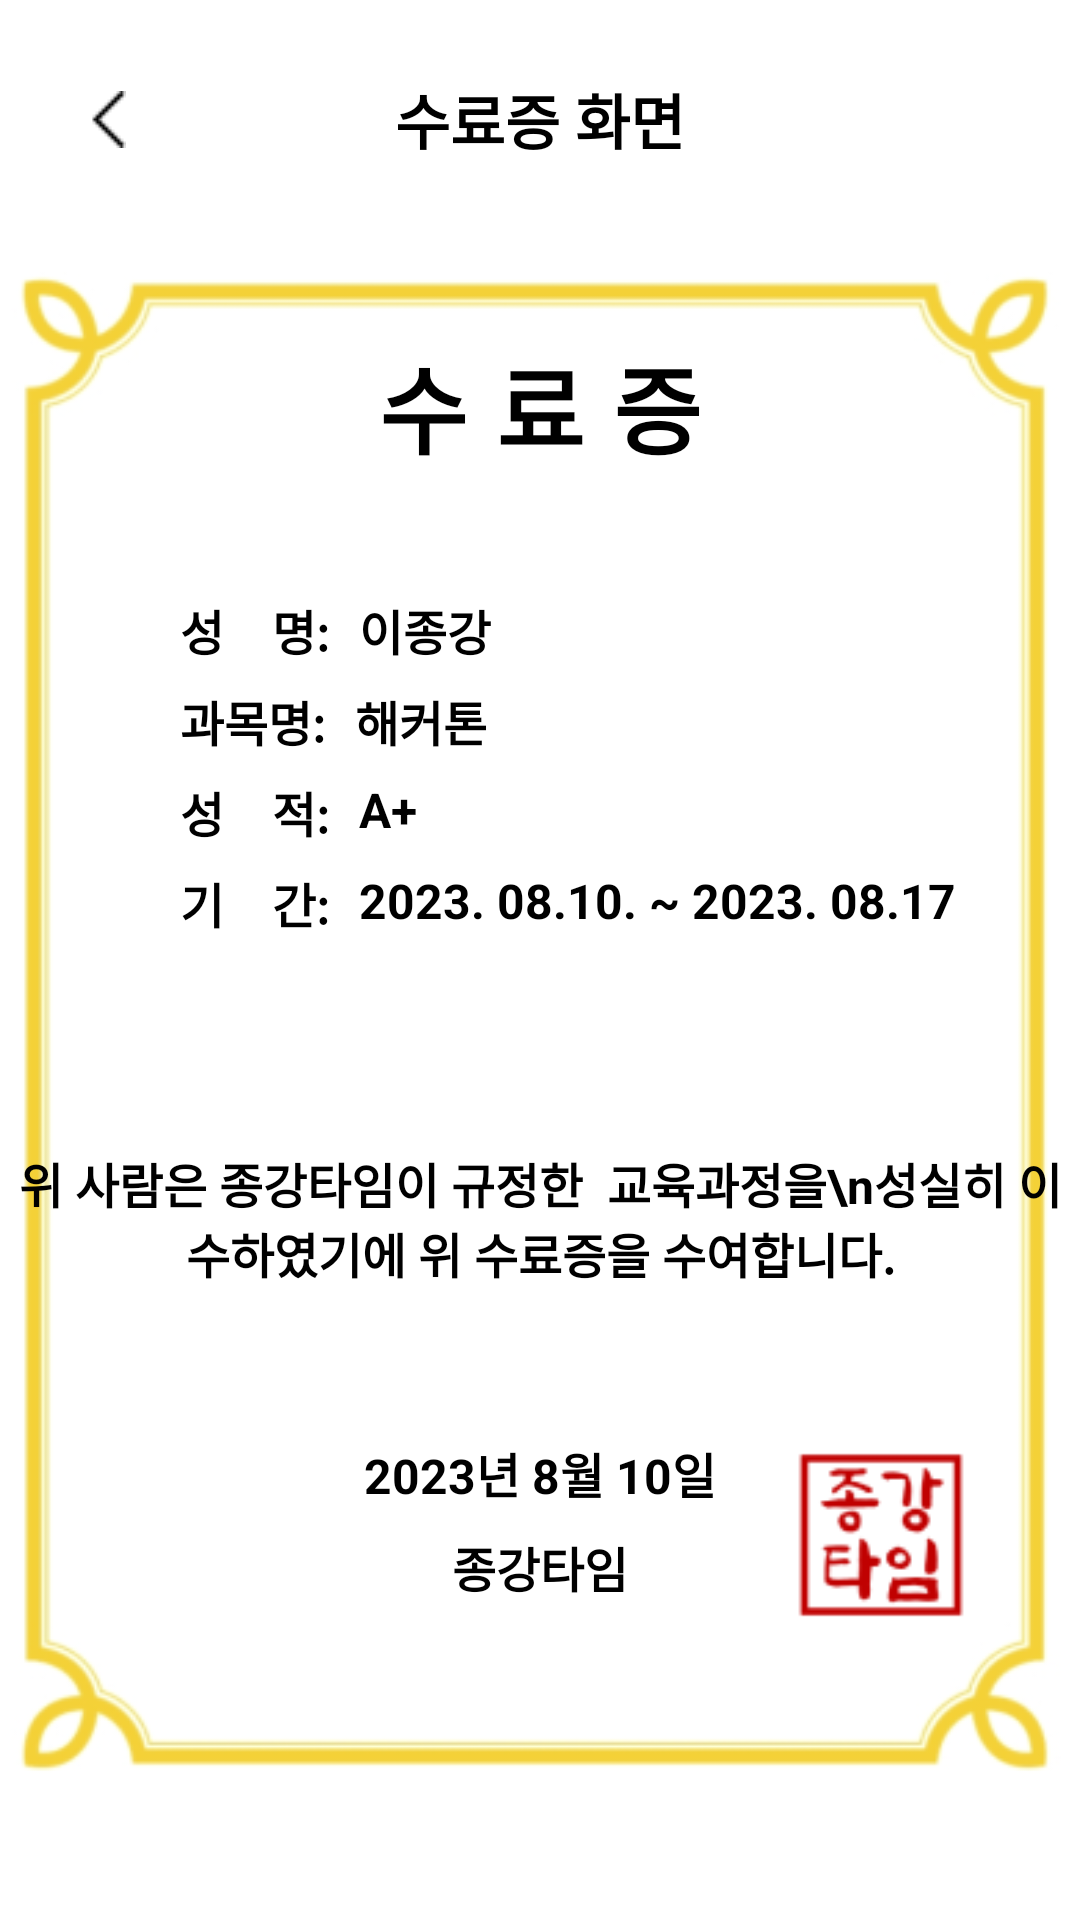

Produce the Android XML layout that renders to this screen, including the resource entries it uses.
<!-- AndroidManifest.xml: application theme Theme.Jonggangtime -->
<!-- res/layout/activity_certificate.xml -->
<?xml version="1.0" encoding="utf-8"?>
<androidx.constraintlayout.widget.ConstraintLayout xmlns:android="http://schemas.android.com/apk/res/android"
    xmlns:app="http://schemas.android.com/apk/res-auto"
    xmlns:tools="http://schemas.android.com/tools"
    android:layout_width="match_parent"
    android:layout_height="match_parent"
    tools:context=".UI.Profile.CertificateActivity">

    <ImageView
        android:id="@+id/certificate_back_btn"
        android:layout_width="wrap_content"
        android:layout_height="wrap_content"
        android:src="@drawable/back_arrow"
        android:padding="10dp"
        app:layout_constraintTop_toTopOf="@id/certificate_tv"
        app:layout_constraintBottom_toBottomOf="@id/certificate_tv"
        app:layout_constraintStart_toStartOf="parent"
        android:layout_marginStart="20dp"/>

    <TextView
        android:id="@+id/certificate_tv"
        android:layout_width="wrap_content"
        android:layout_height="wrap_content"
        android:text = "수료증 화면"
        android:textStyle="bold"
        android:textSize="20dp"
        android:textColor="@color/black"
        app:layout_constraintStart_toStartOf="parent"
        app:layout_constraintEnd_toEndOf="parent"
        app:layout_constraintTop_toTopOf="parent"
        android:layout_marginTop="25dp"/>

    <ImageView
        android:id="@+id/certificate_frame_iv"
        android:layout_width="match_parent"
        android:layout_height="wrap_content"
        android:src="@drawable/frame"
        app:layout_constraintTop_toBottomOf="@id/certificate_tv"
        app:layout_constraintBottom_toBottomOf="parent"
        android:layout_marginBottom="10dp"/>

    <TextView
        android:id="@+id/certificate_title_tv"
        android:layout_width="wrap_content"
        android:layout_height="wrap_content"
        android:text="수료증"
        android:letterSpacing="0.3"
        android:textColor="@color/black"
        android:textSize="32dp"
        android:textStyle="bold"
        app:layout_constraintStart_toStartOf="@id/certificate_frame_iv"
        app:layout_constraintEnd_toEndOf="@id/certificate_frame_iv"
        app:layout_constraintTop_toTopOf="@id/certificate_frame_iv"
        android:layout_marginTop="55dp"/>

    <TextView
        android:id="@+id/certificate_name_tv"
        android:layout_width="wrap_content"
        android:layout_height="wrap_content"
        android:text="성    명:"
        android:textColor="@color/black"
        android:textSize="16dp"
        android:textStyle="bold"
        app:layout_constraintStart_toStartOf="parent"
        app:layout_constraintTop_toBottomOf="@id/certificate_title_tv"
        android:layout_marginStart="60dp"
        android:layout_marginTop="40dp"/>

    <TextView
        android:id="@+id/certificate_name_content_tv"
        android:layout_width="wrap_content"
        android:layout_height="wrap_content"
        android:text="이종강"
        android:textColor="@color/black"
        android:textSize="16dp"
        android:textStyle="bold"
        app:layout_constraintStart_toEndOf="@id/certificate_name_tv"
        app:layout_constraintTop_toBottomOf="@id/certificate_title_tv"
        android:layout_marginStart="10dp"
        android:layout_marginTop="40dp"/>

    <TextView
        android:id="@+id/certificate_lecture_tv"
        android:layout_width="wrap_content"
        android:layout_height="wrap_content"
        android:text="과목명:"
        android:textColor="@color/black"
        android:textSize="16dp"
        android:textStyle="bold"
        app:layout_constraintStart_toStartOf="parent"
        app:layout_constraintTop_toBottomOf="@id/certificate_name_tv"
        android:layout_marginStart="60dp"
        android:layout_marginTop="7dp"/>

    <TextView
        android:id="@+id/certificate_lecture_content_tv"
        android:layout_width="wrap_content"
        android:layout_height="wrap_content"
        android:text="해커톤"
        android:textColor="@color/black"
        android:textSize="16dp"
        android:textStyle="bold"
        app:layout_constraintStart_toEndOf="@id/certificate_lecture_tv"
        app:layout_constraintTop_toBottomOf="@id/certificate_name_tv"
        android:layout_marginStart="10dp"
        android:layout_marginTop="7dp"/>

    <TextView
        android:id="@+id/certificate_score_tv"
        android:layout_width="wrap_content"
        android:layout_height="wrap_content"
        android:text="성    적:"
        android:textColor="@color/black"
        android:textSize="16dp"
        android:textStyle="bold"
        app:layout_constraintStart_toStartOf="parent"
        app:layout_constraintTop_toBottomOf="@id/certificate_lecture_tv"
        android:layout_marginStart="60dp"
        android:layout_marginTop="7dp"/>

    <TextView
        android:id="@+id/certificate_score_content_tv"
        android:layout_width="wrap_content"
        android:layout_height="wrap_content"
        android:text="A+"
        android:textColor="@color/black"
        android:textSize="16dp"
        android:textStyle="bold"
        app:layout_constraintStart_toEndOf="@id/certificate_score_tv"
        app:layout_constraintTop_toBottomOf="@id/certificate_lecture_tv"
        android:layout_marginStart="10dp"
        android:layout_marginTop="7dp"/>

    <TextView
        android:id="@+id/certificate_duration_tv"
        android:layout_width="wrap_content"
        android:layout_height="wrap_content"
        android:text="기    간:"
        android:textColor="@color/black"
        android:textSize="16dp"
        android:textStyle="bold"
        app:layout_constraintStart_toStartOf="parent"
        app:layout_constraintTop_toBottomOf="@id/certificate_score_tv"
        android:layout_marginStart="60dp"
        android:layout_marginTop="7dp"/>

    <TextView
        android:id="@+id/certificate_duration_content_tv"
        android:layout_width="wrap_content"
        android:layout_height="wrap_content"
        android:text="2023. 08.10. ~ 2023. 08.17"
        android:textColor="@color/black"
        android:textSize="16dp"
        android:textStyle="bold"
        app:layout_constraintStart_toEndOf="@id/certificate_score_tv"
        app:layout_constraintTop_toBottomOf="@id/certificate_score_tv"
        android:layout_marginStart="10dp"
        android:layout_marginTop="7dp"/>

    <TextView
        android:id="@+id/certificate_content_tv"
        android:layout_width="wrap_content"
        android:layout_height="wrap_content"
        android:text="위 사람은 종강타임이 규정한  교육과정을\n성실히 이수하였기에 위 수료증을 수여합니다."
        android:textStyle="bold"
        android:textSize="16dp"
        android:textColor="@color/black"
        android:gravity="center_horizontal"
        app:layout_constraintTop_toBottomOf="@id/certificate_duration_tv"
        app:layout_constraintStart_toStartOf="parent"
        app:layout_constraintEnd_toEndOf="parent"
        android:layout_marginTop="70dp"/>

    <TextView
        android:id="@+id/certificate_date_tv"
        android:layout_width="wrap_content"
        android:layout_height="wrap_content"
        android:textColor="@color/black"
        android:textSize="16dp"
        android:textStyle="bold"
        android:text="2023년 8월 10일"
        app:layout_constraintTop_toBottomOf="@id/certificate_content_tv"
        app:layout_constraintStart_toStartOf="@id/certificate_frame_iv"
        app:layout_constraintEnd_toEndOf="@id/certificate_frame_iv"
        android:layout_marginTop="50dp"/>

    <TextView
        android:id="@+id/certificate_authority_tv"
        android:layout_width="wrap_content"
        android:layout_height="wrap_content"
        android:textColor="@color/black"
        android:textSize="16dp"
        android:textStyle="bold"
        android:text="종강타임"
        app:layout_constraintTop_toBottomOf="@id/certificate_date_tv"
        app:layout_constraintStart_toStartOf="@id/certificate_frame_iv"
        app:layout_constraintEnd_toEndOf="@id/certificate_frame_iv"
        android:layout_marginTop="8dp"/>

    <ImageView
        android:id="@+id/certificate_stamp_tv"
        android:layout_width="60dp"
        android:layout_height="60dp"
        android:src="@drawable/stamp"
        app:layout_constraintStart_toEndOf="@id/certificate_date_tv"
        app:layout_constraintTop_toTopOf="@id/certificate_date_tv"
        app:layout_constraintBottom_toBottomOf="@id/certificate_authority_tv"
        android:layout_marginStart="25dp"
        android:layout_marginTop="10dp"/>

</androidx.constraintlayout.widget.ConstraintLayout>
<!-- resources referenced by this layout -->
<resources>
  <color name="black">#FF000000</color>
  <!-- drawable back_arrow: png bitmap (drawable-v24, 171 bytes) -->
  <!-- drawable frame: png bitmap (drawable-v24, 18336 bytes) -->
  <!-- drawable stamp: png bitmap (drawable-v24, 3294 bytes) -->
  <style name="Theme.Jonggangtime" parent="Theme.MaterialComponents.DayNight.DarkActionBar">
          <item name="windowNoTitle">true</item>
          
          <item name="colorPrimary">@color/purple_500</item>
          <item name="colorPrimaryVariant">@color/purple_700</item>
          <item name="colorOnPrimary">@color/white</item>
          
          <item name="colorSecondary">@color/teal_200</item>
          <item name="colorSecondaryVariant">@color/teal_700</item>
          <item name="colorOnSecondary">@color/black</item>
          
          <item name="android:statusBarColor">?attr/colorPrimaryVariant</item>
          
      </style>
  <color name="purple_500">#FF6200EE</color>
  <color name="purple_700">#FF3700B3</color>
  <color name="white">#FFFFFFFF</color>
  <color name="teal_200">#FF03DAC5</color>
  <color name="teal_700">#FF018786</color>
</resources>
